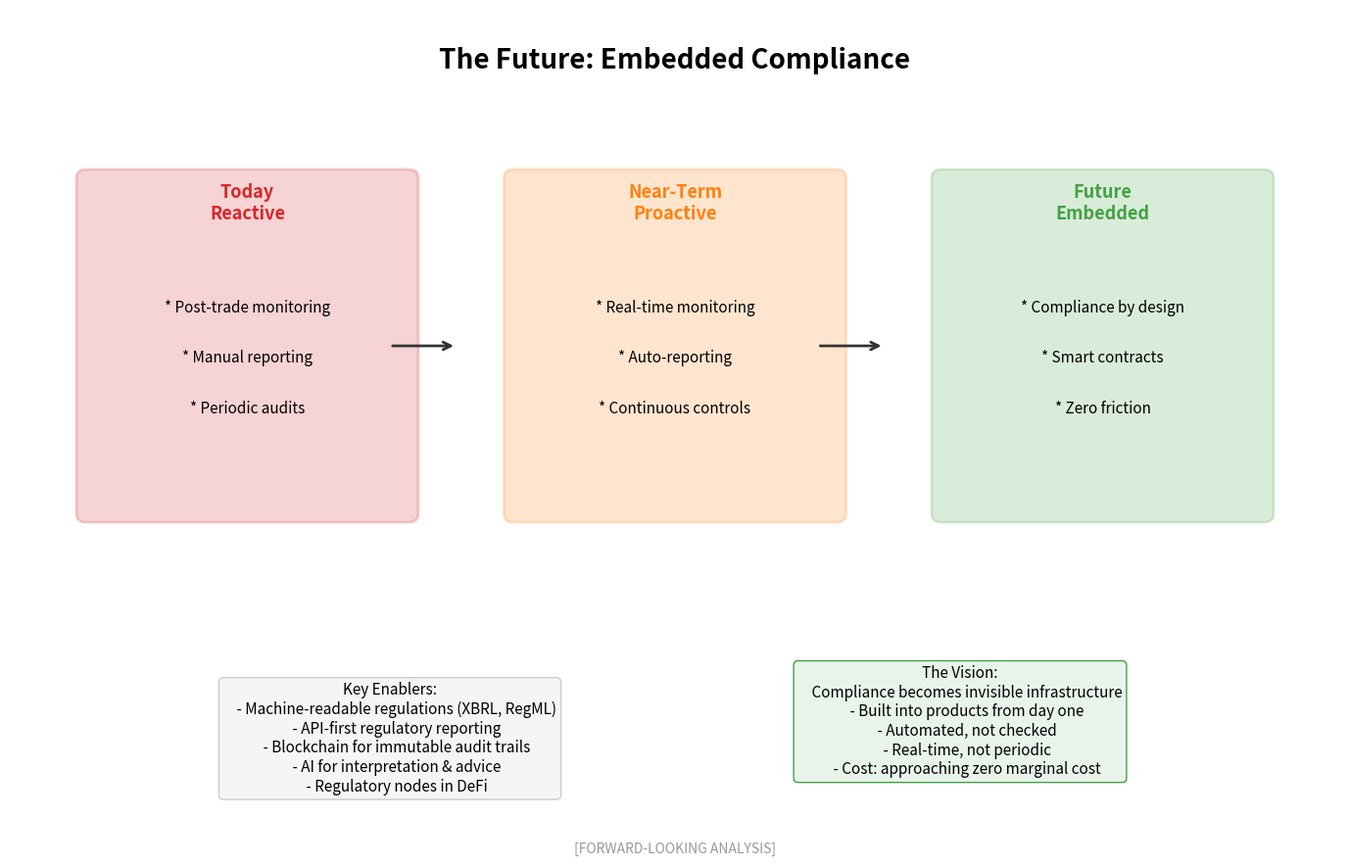

The script that saved this image: (Note: this script raises an exception after producing the figure.)
"""
Embedded Compliance Future
Shows future of embedded/automated compliance

Output: embedded_compliance_future.pdf
Module: module_01_fintech
Lesson: 10 - RegTech
"""

from pathlib import Path
import matplotlib.pyplot as plt
import matplotlib.patches as mpatches
import numpy as np

CHART_METADATA = {
    'title': 'Embedded Compliance Future',
    'module': 'module_01_fintech',
    'lesson': 10,
    'url': 'https://github.com/Digital-AI-Finance/digital-finance/tree/main/module_01_fintech/figures/embedded_compliance_future'
}

plt.rcParams.update({
    'font.size': 14,
    'axes.labelsize': 14,
})

def create_chart():
    """Create embedded compliance future diagram"""
    fig, ax = plt.subplots(figsize=(14, 9))
    ax.set_xlim(0, 14)
    ax.set_ylim(0, 10)
    ax.axis('off')

    # Title
    ax.text(7, 9.3, 'The Future: Embedded Compliance', fontsize=20, fontweight='bold', ha='center')

    # Evolution phases
    phases = [
        {
            'name': 'Today\nReactive',
            'x': 2.5, 'y': 6,
            'color': '#D62728',
            'features': ['Post-trade monitoring', 'Manual reporting', 'Periodic audits'],
        },
        {
            'name': 'Near-Term\nProactive',
            'x': 7, 'y': 6,
            'color': '#FF7F0E',
            'features': ['Real-time monitoring', 'Auto-reporting', 'Continuous controls'],
        },
        {
            'name': 'Future\nEmbedded',
            'x': 11.5, 'y': 6,
            'color': '#44A044',
            'features': ['Compliance by design', 'Smart contracts', 'Zero friction'],
        },
    ]

    for phase in phases:
        box = mpatches.FancyBboxPatch((phase['x']-1.7, phase['y']-2), 3.4, 4,
                                       boxstyle='round,pad=0.1',
                                       facecolor=phase['color'], alpha=0.2,
                                       edgecolor=phase['color'], lw=2)
        ax.add_patch(box)
        ax.text(phase['x'], phase['y']+1.5, phase['name'], ha='center',
               fontsize=13, fontweight='bold', color=phase['color'])

        for i, feature in enumerate(phase['features']):
            ax.text(phase['x'], phase['y']+0.4-i*0.6, f'* {feature}', ha='center', fontsize=11)

    # Arrows
    ax.annotate('', xy=(4.7, 6), xytext=(4, 6),
               arrowprops=dict(arrowstyle='->', color='#333333', lw=2))
    ax.annotate('', xy=(9.2, 6), xytext=(8.5, 6),
               arrowprops=dict(arrowstyle='->', color='#333333', lw=2))

    # Key enablers
    enablers = """Key Enablers:
    - Machine-readable regulations (XBRL, RegML)
    - API-first regulatory reporting
    - Blockchain for immutable audit trails
    - AI for interpretation & advice
    - Regulatory nodes in DeFi"""

    ax.text(4, 2, enablers, ha='center', fontsize=11, va='top',
           bbox=dict(boxstyle='round', facecolor='#F5F5F5', edgecolor='#CCCCCC'))

    # Vision
    vision = """The Vision:
    Compliance becomes invisible infrastructure
    - Built into products from day one
    - Automated, not checked
    - Real-time, not periodic
    - Cost: approaching zero marginal cost"""

    ax.text(10, 2.2, vision, ha='center', fontsize=11, va='top',
           bbox=dict(boxstyle='round', facecolor='#E8F4EA', edgecolor='#44A044'))

    # Source
    fig.text(0.5, 0.02, '[FORWARD-LOOKING ANALYSIS]',
            fontsize=10, ha='center', style='italic', color='#999999')

    plt.tight_layout()

    output_path = Path(__file__).parent / 'embedded_compliance_future.pdf'
    plt.savefig(output_path, format='pdf', dpi=300, bbox_inches='tight')
    plt.close()
    print(f"Chart saved to: {output_path}")
    return output_path

if __name__ == '__main__':
    create_chart()
